2-way image classification set "Dataset" from GitHub (amruta-123/Solid-Waste-Management-Project); label vocabulary: clean, waste.

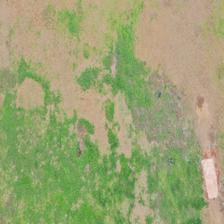
Label: clean

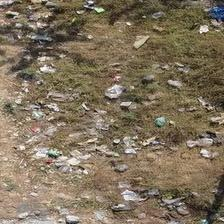
Label: waste

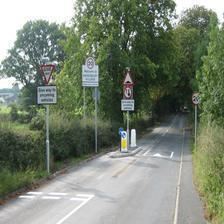
Label: clean

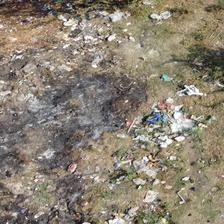
Label: waste

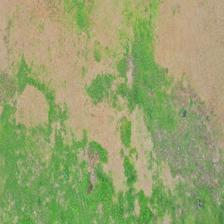
Label: clean

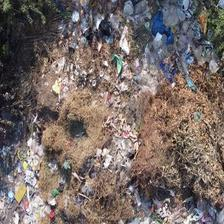
Label: waste
